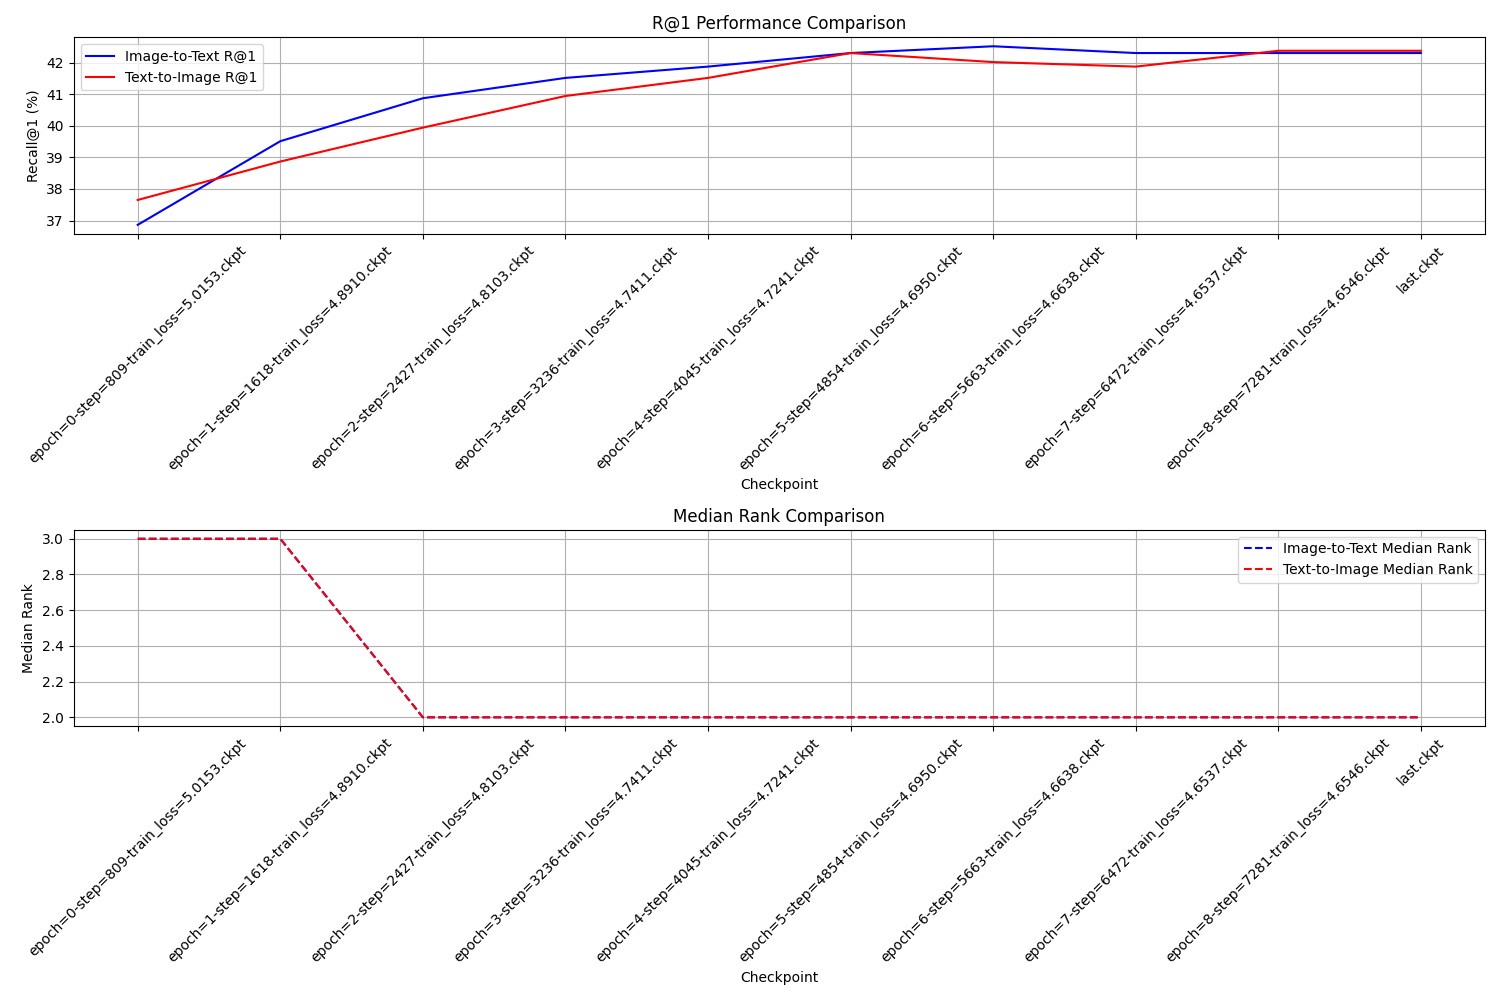

The file beside this chart, header and first rows:
checkpoint, I2T_R@1, T2I_R@1, I2T_R@5, T2I_R@5, I2T_R@10, T2I_R@10, I2T_median_rank, T2I_median_rank
epoch=0-step=809-train_loss=5.0153.ckpt, 36.86, 37.65, 58.48, 60.42, 68, 70.22, 3.0, 3.0
epoch=1-step=1618-train_loss=4.8910.ckpt, 39.51, 38.87, 61.56, 62.99, 71.58, 71.8, 3.0, 3.0
epoch=2-step=2427-train_loss=4.8103.ckpt, 40.87, 39.94, 63.64, 63.56, 73.01, 73.8, 2.0, 2.0
epoch=3-step=3236-train_loss=4.7411.ckpt, 41.52, 40.94, 64.92, 64.5, 73.59, 75.09, 2.0, 2.0
epoch=4-step=4045-train_loss=4.7241.ckpt, 41.88, 41.52, 65.21, 66, 74.37, 75.09, 2.0, 2.0
epoch=5-step=4854-train_loss=4.6950.ckpt, 42.3, 42.3, 65.64, 66.71, 74.45, 75.45, 2.0, 2.0
epoch=6-step=5663-train_loss=4.6638.ckpt, 42.52, 42.02, 65.86, 66.71, 74.73, 75.88, 2.0, 2.0
epoch=7-step=6472-train_loss=4.6537.ckpt, 42.3, 41.88, 66.28, 67.22, 74.87, 76.09, 2.0, 2.0
epoch=8-step=7281-train_loss=4.6546.ckpt, 42.3, 42.38, 66.57, 67.07, 75.09, 76.66, 2.0, 2.0
last.ckpt, 42.3, 42.38, 66.57, 67.07, 75.09, 76.66, 2.0, 2.0
